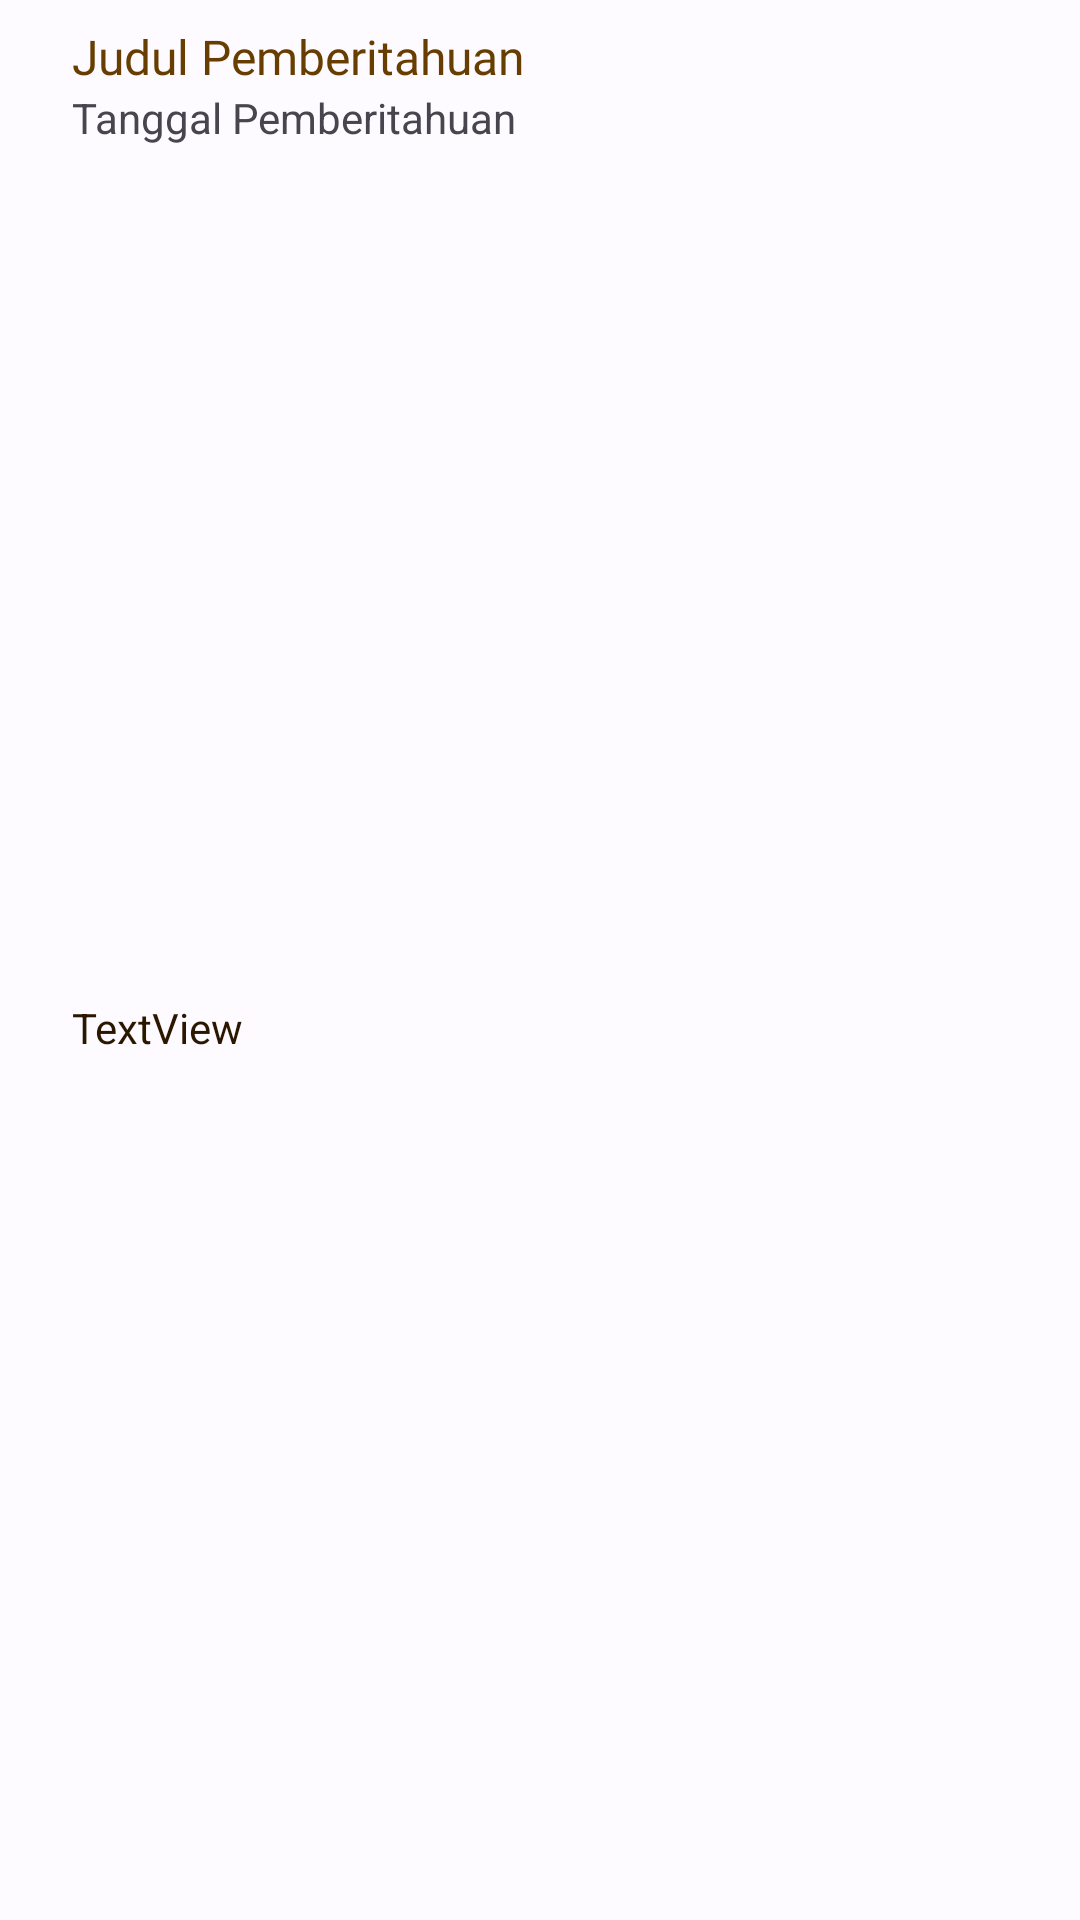

The Android layout XML behind this screen, and the referenced resources:
<!-- AndroidManifest.xml: application theme ApartemenKuAppTheme -->
<!-- res/layout/layout_management_announcement.xml -->
<?xml version="1.0" encoding="utf-8"?>
<androidx.constraintlayout.widget.ConstraintLayout xmlns:android="http://schemas.android.com/apk/res/android"
    xmlns:app="http://schemas.android.com/apk/res-auto"
    xmlns:tools="http://schemas.android.com/tools"
    android:layout_width="match_parent"
    android:layout_height="wrap_content">

    <TextView
        android:id="@+id/txtAnnDescBS"
        android:layout_width="0dp"
        android:layout_height="wrap_content"
        android:layout_marginStart="24dp"
        android:layout_marginTop="4dp"
        android:layout_marginEnd="24dp"
        android:layout_marginBottom="8dp"
        android:text="TextView"
        android:textColor="@color/md_theme_light_onTertiaryContainer"
        android:textSize="14sp"
        app:layout_constraintBottom_toBottomOf="parent"
        app:layout_constraintEnd_toEndOf="parent"
        app:layout_constraintStart_toStartOf="parent"
        app:layout_constraintTop_toBottomOf="@+id/txtAnnDateBS" />

    <TextView
        android:id="@+id/txtAnnDateBS"
        android:layout_width="0dp"
        android:layout_height="wrap_content"
        android:layout_marginStart="24dp"
        android:layout_marginEnd="24dp"
        android:text="Tanggal Pemberitahuan"
        android:textSize="14sp"
        app:layout_constraintEnd_toEndOf="parent"
        app:layout_constraintStart_toStartOf="parent"
        app:layout_constraintTop_toBottomOf="@+id/txtAnnTitleBS" />

    <TextView
        android:id="@+id/txtAnnTitleBS"
        android:layout_width="0dp"
        android:layout_height="wrap_content"
        android:layout_marginStart="24dp"
        android:layout_marginTop="8dp"
        android:layout_marginEnd="24dp"
        android:fontFamily="@font/public_sans_semibold"
        android:text="Judul Pemberitahuan"
        android:textColor="@color/md_theme_dark_tertiaryContainer"
        android:textSize="16sp"
        app:layout_constraintEnd_toEndOf="parent"
        app:layout_constraintHorizontal_bias="1.0"
        app:layout_constraintStart_toStartOf="parent"
        app:layout_constraintTop_toTopOf="parent" />
</androidx.constraintlayout.widget.ConstraintLayout>
<!-- resources referenced by this layout -->
<resources>
  <color name="md_theme_dark_tertiaryContainer">#673D00</color>
  <color name="md_theme_light_onTertiaryContainer">#2B1700</color>
  <style name="ApartemenKuAppTheme" parent="Theme.Material3.Light.NoActionBar">
          <item name="colorPrimary">@color/md_theme_light_primary</item>
          <item name="colorOnPrimary">@color/md_theme_light_onPrimary</item>
          <item name="colorPrimaryContainer">@color/md_theme_light_primaryContainer</item>
          <item name="colorOnPrimaryContainer">@color/md_theme_light_onPrimaryContainer</item>
          <item name="colorSecondary">@color/md_theme_light_secondary</item>
          <item name="colorOnSecondary">@color/md_theme_light_onSecondary</item>
          <item name="colorSecondaryContainer">@color/md_theme_light_secondaryContainer</item>
          <item name="colorOnSecondaryContainer">@color/md_theme_light_onSecondaryContainer</item>
          <item name="colorTertiary">@color/md_theme_light_tertiary</item>
          <item name="colorOnTertiary">@color/md_theme_light_onTertiary</item>
          <item name="colorTertiaryContainer">@color/md_theme_light_tertiaryContainer</item>
          <item name="colorOnTertiaryContainer">@color/md_theme_light_onTertiaryContainer</item>
          <item name="colorError">@color/md_theme_light_error</item>
          <item name="colorErrorContainer">@color/md_theme_light_errorContainer</item>
          <item name="colorOnError">@color/md_theme_light_onError</item>
          <item name="colorOnErrorContainer">@color/md_theme_light_onErrorContainer</item>
          <item name="android:colorBackground">@color/md_theme_light_background</item>
          <item name="colorOnBackground">@color/md_theme_light_onBackground</item>
          <item name="colorSurface">@color/md_theme_light_surface</item>
          <item name="colorOnSurface">@color/md_theme_light_onSurface</item>
          <item name="colorSurfaceVariant">@color/md_theme_light_surfaceVariant</item>
          <item name="colorOnSurfaceVariant">@color/md_theme_light_onSurfaceVariant</item>
          <item name="colorOutline">@color/md_theme_light_outline</item>
          <item name="colorOnSurfaceInverse">@color/md_theme_light_inverseOnSurface</item>
          <item name="colorSurfaceInverse">@color/md_theme_light_inverseSurface</item>
          <item name="colorPrimaryInverse">@color/md_theme_light_inversePrimary</item>
      </style>
  <color name="md_theme_light_primary">#265EA7</color>
  <color name="md_theme_light_onPrimary">#FFFFFF</color>
  <color name="md_theme_light_primaryContainer">#D6E3FF</color>
  <color name="md_theme_light_onPrimaryContainer">#001B3D</color>
  <color name="md_theme_light_secondary">#1E5FA6</color>
  <color name="md_theme_light_onSecondary">#FFFFFF</color>
  <color name="md_theme_light_secondaryContainer">#D4E3FF</color>
  <color name="md_theme_light_onSecondaryContainer">#001C3A</color>
  <color name="md_theme_light_tertiary">#885200</color>
  <color name="md_theme_light_onTertiary">#FFFFFF</color>
  <color name="md_theme_light_tertiaryContainer">#FFDDBB</color>
  <color name="md_theme_light_error">#BA1A1A</color>
  <color name="md_theme_light_errorContainer">#FFDAD6</color>
  <color name="md_theme_light_onError">#FFFFFF</color>
  <color name="md_theme_light_onErrorContainer">#410002</color>
  <color name="md_theme_light_background">#FDFBFF</color>
  <color name="md_theme_light_onBackground">#1A1C1E</color>
  <color name="md_theme_light_surface">#FDFBFF</color>
  <color name="md_theme_light_onSurface">#1A1C1E</color>
  <color name="md_theme_light_surfaceVariant">#E0E2EC</color>
  <color name="md_theme_light_onSurfaceVariant">#43474E</color>
  <color name="md_theme_light_outline">#74777F</color>
  <color name="md_theme_light_inverseOnSurface">#F1F0F4</color>
  <color name="md_theme_light_inverseSurface">#2F3033</color>
  <color name="md_theme_light_inversePrimary">#A8C8FF</color>
</resources>
